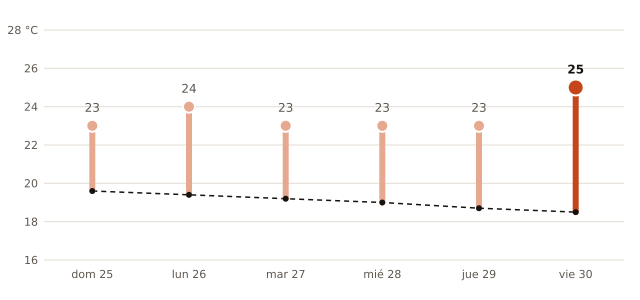

The table this chart was drawn from, first rows:
fecha, máxima_prevista_C, máxima_normal_1991_2020_C
2026-10-25, 23, 19.6
2026-10-26, 24, 19.4
2026-10-27, 23, 19.2
2026-10-28, 23, 19.0
2026-10-29, 23, 18.7
2026-10-30, 25, 18.5
